Photos from the image-classification dataset "dl_data" in the GitHub repository OpenhackHacker1/code. Its 12 classes are: axes, boots, carabiners, crampons, gloves, hardshell jackets, harnesses, helmets, insulated jackets, pulleys, rope, tents.

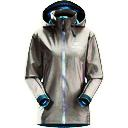
Label: hardshell jackets

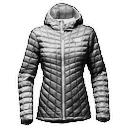
Label: insulated jackets

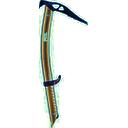
Label: axes

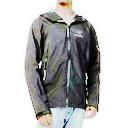
Label: hardshell jackets

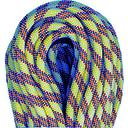
Label: rope

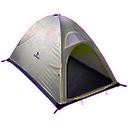
Label: tents
